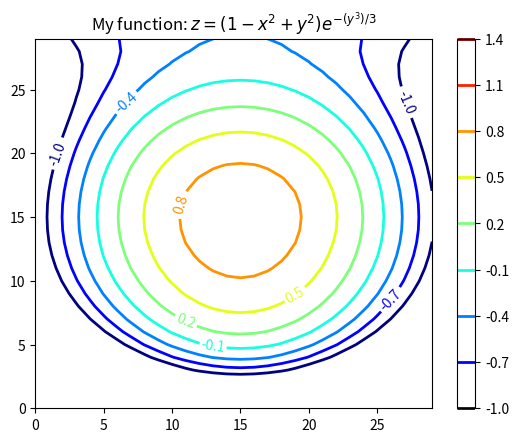

Source code (Python):
import numpy as np
import matplotlib as mpl
import matplotlib.pyplot as plt


def process_signals(x, y):
    return (1 - (x ** 2 + y ** 2)) * np.exp(-y ** 3 / 3)

x = np.arange(-1.5, 1.5, 0.1)
y = np.arange(-1.5, 1.5, 0.1)

# Make grids of points
X, Y = np.meshgrid(x, y)

Z = process_signals(X, Y)

# Number of isolines
N = np.arange(-1, 1.5, 0.3)

# adding the Contour lines with labels
CS = plt.contour(Z, N, linewidths=2, cmap=mpl.cm.jet)
plt.clabel(CS, inline=True, fmt='%1.1f', fontsize=10)
plt.colorbar(CS)

plt.title('My function: $z=(1-x^2+y^2) e^{-(y^3)/3}$')
plt.show()
